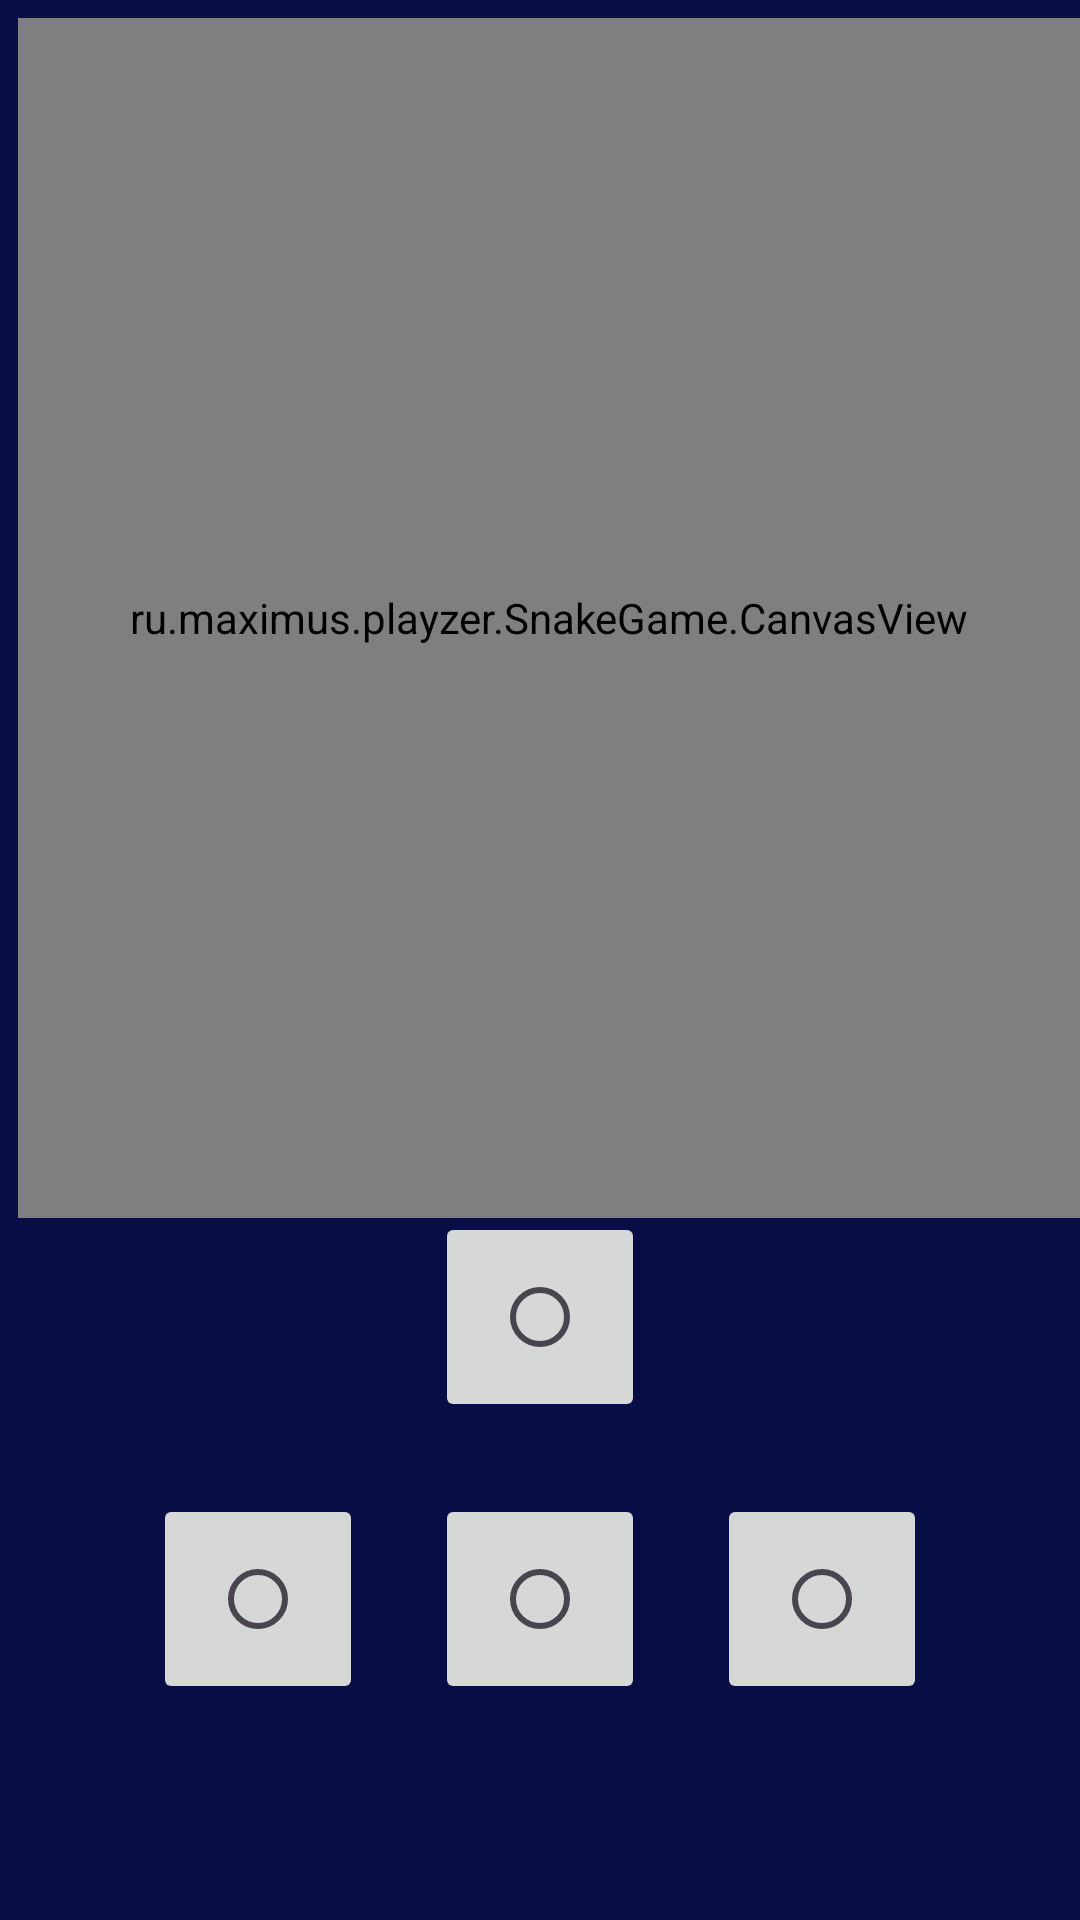

This screen was rendered from an Android layout file. Write that file and the resources it references.
<!-- AndroidManifest.xml: application theme Theme.Playzer -->
<!-- res/layout/activity_snake_ga.xml -->
<?xml version="1.0" encoding="utf-8"?>
<androidx.constraintlayout.widget.ConstraintLayout xmlns:android="http://schemas.android.com/apk/res/android"
    xmlns:app="http://schemas.android.com/apk/res-auto"
    xmlns:tools="http://schemas.android.com/tools"
    android:layout_width="match_parent"
    android:layout_height="match_parent"
    android:background="#090d45"
    android:orientation="vertical"
    tools:context=".SnakeGame.SnakeGa">

    <ru.maximus.playzer.SnakeGame.CanvasView
        android:id="@+id/canvas"
        android:layout_width="match_parent"
        android:layout_height="400dp"
        android:layout_centerHorizontal="true"
        android:layout_marginStart="6dp"
        android:layout_marginTop="6dp"
        app:layout_constraintEnd_toEndOf="parent"
        app:layout_constraintStart_toStartOf="parent"
        app:layout_constraintTop_toTopOf="parent" />

    <ImageButton
        android:id="@+id/button_down"
        android:layout_width="70dp"
        android:layout_height="70dp"
        android:layout_marginBottom="72dp"
        app:layout_constraintBottom_toBottomOf="parent"
        app:layout_constraintEnd_toEndOf="parent"
        app:layout_constraintStart_toStartOf="parent"
        app:srcCompat="?android:attr/listChoiceIndicatorSingle"
        tools:ignore="MissingConstraints" />

    <ImageButton
        android:id="@+id/button_right"
        android:layout_width="70dp"
        android:layout_height="70dp"
        android:layout_marginStart="24dp"
        android:layout_marginBottom="72dp"
        app:layout_constraintBottom_toBottomOf="parent"
        app:layout_constraintStart_toEndOf="@+id/button_down"
        app:srcCompat="?android:attr/listChoiceIndicatorSingle" />

    <ImageButton
        android:id="@+id/button_left"
        android:layout_width="70dp"
        android:layout_height="70dp"
        android:layout_marginEnd="24dp"
        android:layout_marginBottom="72dp"
        app:layout_constraintBottom_toBottomOf="parent"
        app:layout_constraintEnd_toStartOf="@+id/button_down"
        app:srcCompat="?android:attr/listChoiceIndicatorSingle" />

    <ImageButton
        android:id="@+id/button_up"
        android:layout_width="70dp"
        android:layout_height="70dp"
        android:layout_marginBottom="24dp"
        app:layout_constraintBottom_toTopOf="@+id/button_down"
        app:layout_constraintEnd_toEndOf="parent"
        app:layout_constraintStart_toStartOf="parent"
        app:srcCompat="?android:attr/listChoiceIndicatorSingle" />

    <TextView
        android:id="@+id/scorebar"
        android:layout_width="wrap_content"
        android:layout_height="wrap_content"
        android:layout_centerHorizontal="true"
        android:layout_marginTop="28dp"
        android:textColor="@android:color/white"
        app:layout_constraintEnd_toEndOf="parent"
        app:layout_constraintStart_toStartOf="parent"
        app:layout_constraintTop_toBottomOf="@+id/canvas"
        tools:ignore="MissingConstraints" />

    <TextView
        android:id="@+id/storyscorebar"
        android:layout_width="wrap_content"
        android:layout_height="wrap_content"
        android:layout_centerHorizontal="true"
        android:layout_marginTop="12dp"
        android:textColor="@android:color/white"
        app:layout_constraintEnd_toEndOf="parent"
        app:layout_constraintHorizontal_bias="0.501"
        app:layout_constraintStart_toStartOf="parent"
        app:layout_constraintTop_toBottomOf="@+id/scorebar"
        tools:ignore="MissingConstraints" />

</androidx.constraintlayout.widget.ConstraintLayout>
<!-- resources referenced by this layout -->
<resources>
  <style name="Theme.Playzer" parent="Base.Theme.Playzer" />
  <style name="Base.Theme.Playzer" parent="Theme.Material3.DayNight.NoActionBar">
          
          
      </style>
</resources>
